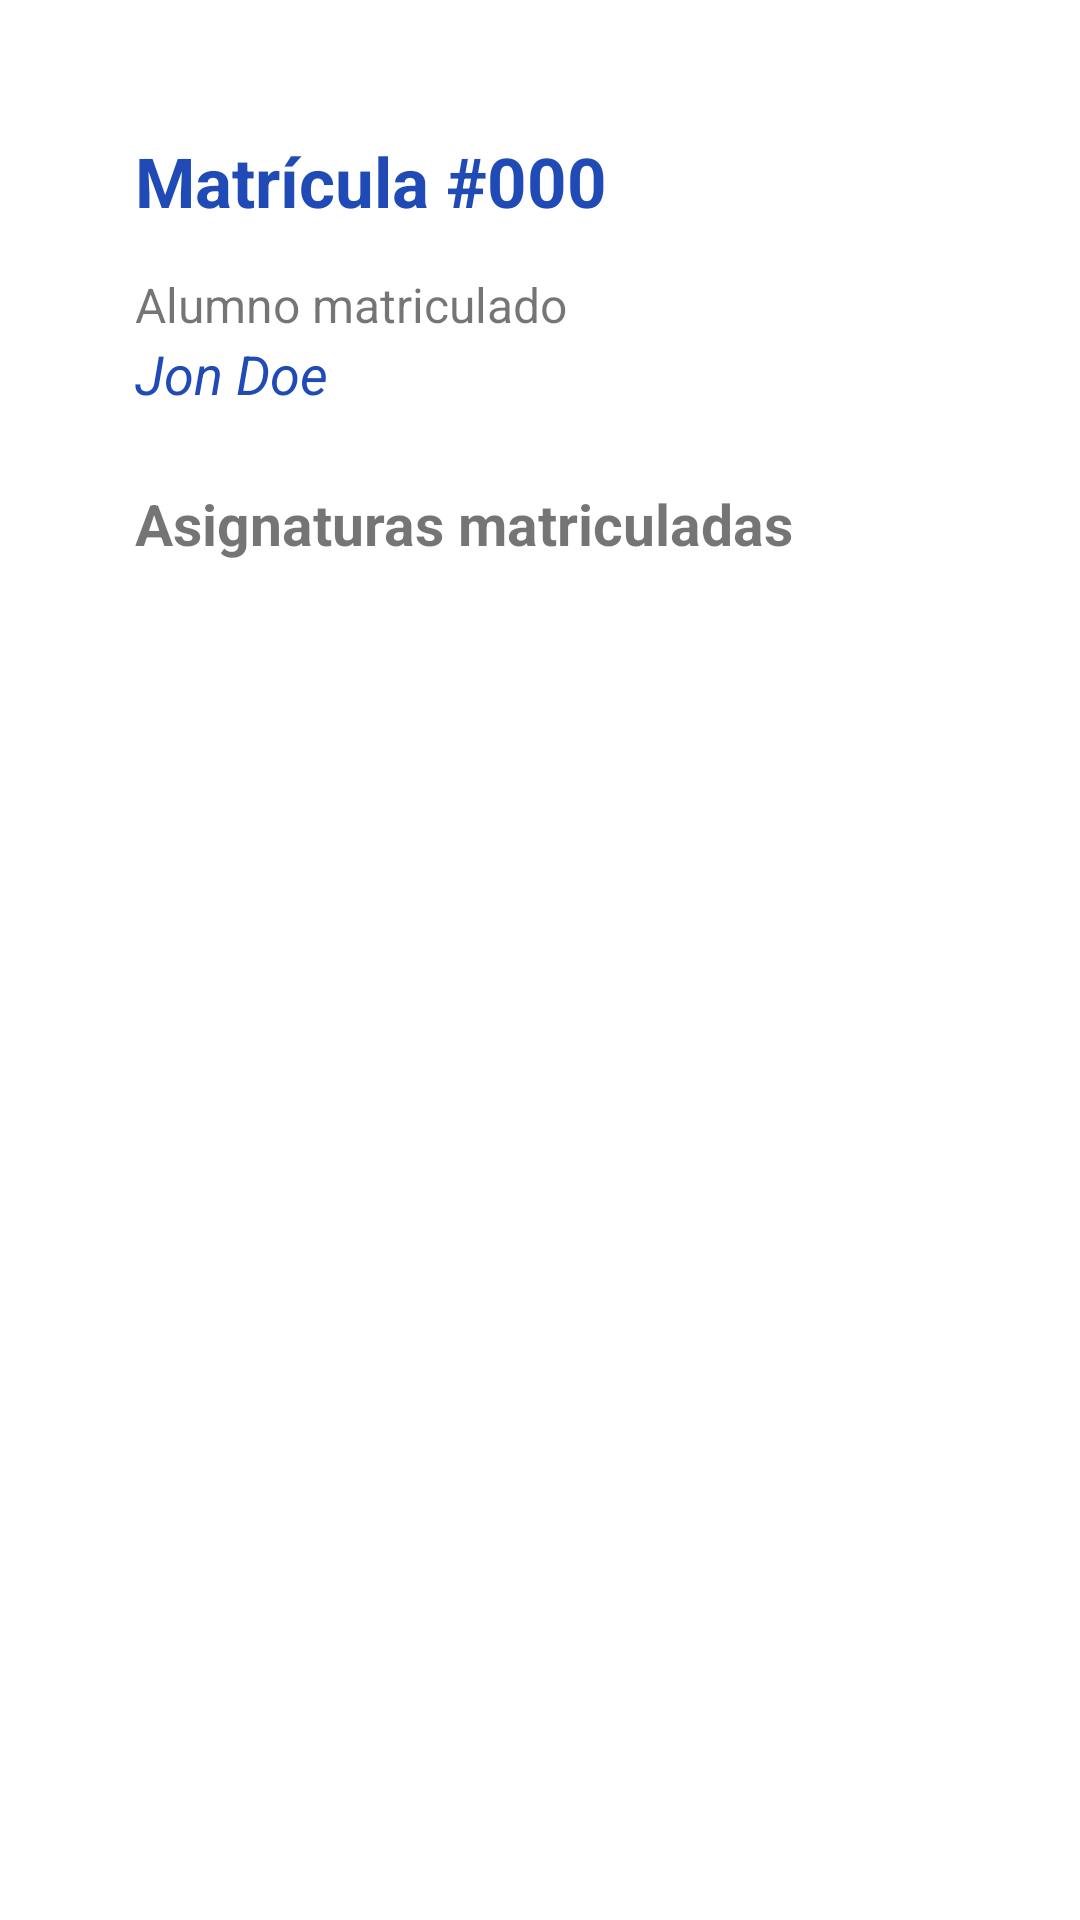

Android layout source for this screen:
<!-- AndroidManifest.xml: application theme Theme.InstitutoREST_Client -->
<!-- res/layout/activity_matricula_details.xml -->
<?xml version="1.0" encoding="utf-8"?>
<RelativeLayout xmlns:android="http://schemas.android.com/apk/res/android"
    xmlns:app="http://schemas.android.com/apk/res-auto"
    xmlns:tools="http://schemas.android.com/tools"
    android:layout_width="match_parent"
    android:layout_height="match_parent"
    tools:context=".controller.MatriculaDetails"
    android:padding="30dp">



    <LinearLayout
        android:id="@+id/container"
        android:layout_width="match_parent"
        android:layout_height="match_parent"
        android:orientation="vertical"
        android:background="@drawable/rounded_corners">
        <LinearLayout
            android:orientation="horizontal"
            android:layout_width="match_parent"
            android:layout_height="match_parent"
            android:padding="10dp">

            <LinearLayout
                android:orientation="vertical"
                android:layout_width="match_parent"
                android:layout_height="match_parent"
                android:layout_margin="5dp">

                <TextView
                    android:layout_width="match_parent"
                    android:layout_height="wrap_content"
                    android:id="@+id/txtTitle"
                    android:textStyle="bold"
                    android:textSize="23dp"
                    android:textColor="@color/blue"
                    android:text="Matrícula #000">
                </TextView>
                <TextView
                    android:id="@+id/txtAsignaturasCount"
                    android:layout_width="match_parent"
                    android:layout_height="wrap_content"
                    android:textSize="16dp"
                    android:text="Alumno matriculado"
                    android:layout_marginTop="15dp"
                    ></TextView>

                <TextView
                    android:layout_width="match_parent"
                    android:layout_height="wrap_content"
                    android:id="@+id/txtNombre"
                    android:textStyle="italic"
                    android:textSize="18dp"
                    android:textColor="@color/blue"
                    android:text="Jon Doe">
                </TextView>

                <TextView
                    android:layout_width="match_parent"
                    android:layout_height="wrap_content"
                    android:textSize="19dp"
                    android:layout_marginTop="25dp"
                    android:textStyle="bold"
                    android:text="@string/asignaturas"/>

                <ListView
                    android:id="@+id/listview"
                    android:layout_width="match_parent"
                    android:layout_height="wrap_content"
                    android:layout_marginTop="10dp"/>
            </LinearLayout>
        </LinearLayout>
        <TextView
            android:layout_width="match_parent"
            android:layout_height="10dp"
            />
    </LinearLayout>
</RelativeLayout>
<!-- resources referenced by this layout -->
<resources>
  <color name="blue">#204BB6</color>
  <string name="asignaturas">Asignaturas matriculadas</string>
  <style name="Theme.InstitutoREST_Client" parent="Theme.MaterialComponents.DayNight.DarkActionBar">
          
          <item name="colorPrimary">@color/blue</item>
          <item name="colorPrimaryVariant">@color/blue</item>
          <item name="colorOnPrimary">@color/white</item>
          
          <item name="colorSecondary">@color/white</item>
          <item name="colorSecondaryVariant">@color/teal_700</item>
          <item name="colorOnSecondary">@color/black</item>
          
          <item name="android:statusBarColor" tools:targetApi="l">?attr/colorPrimaryVariant</item>
          
      </style>
  <color name="white">#FFFFFFFF</color>
  <color name="teal_700">#FF018786</color>
  <color name="black">#FF000000</color>
</resources>
